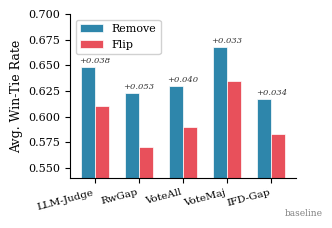
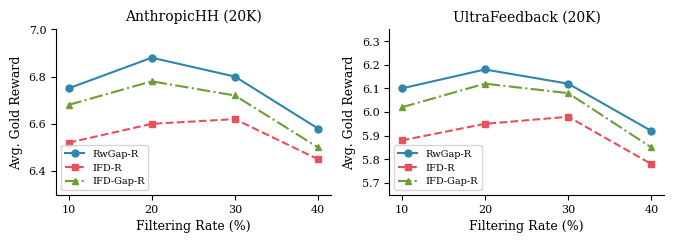
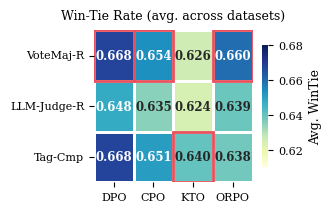
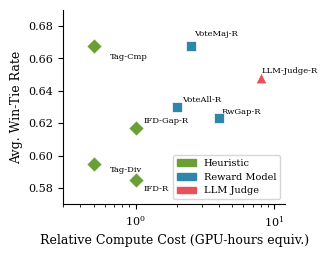

Generate these figures, in order, with matplotlib:
"""
Step 7: Generate all figures for the survey report.
Usage: python scripts/07_plot_figures.py
"""
import matplotlib
matplotlib.use("Agg")
import matplotlib.pyplot as plt
import matplotlib.patches as mpatches
import numpy as np
import seaborn as sns
import os

OUT_DIR = "figures"
os.makedirs(OUT_DIR, exist_ok=True)

plt.rcParams.update({
    "font.family": "serif",
    "font.size": 9,
    "axes.labelsize": 9,
    "axes.titlesize": 10,
    "xtick.labelsize": 8,
    "ytick.labelsize": 8,
    "legend.fontsize": 8,
    "figure.dpi": 300,
})


def fig1_remove_vs_flip():
    """Grouped bar chart: Remove vs Flip across method families."""
    fig, ax = plt.subplots(figsize=(3.3, 2.4))

    methods = ["LLM-Judge", "RwGap", "VoteAll", "VoteMaj", "IFD-Gap"]
    remove_vals = [0.648, 0.623, 0.630, 0.668, 0.617]
    flip_vals = [0.610, 0.570, 0.590, 0.635, 0.583]

    x = np.arange(len(methods))
    w = 0.32
    ax.bar(x - w / 2, remove_vals, w, label="Remove", color="#2E86AB", edgecolor="white", linewidth=0.5)
    ax.bar(x + w / 2, flip_vals, w, label="Flip", color="#E8505B", edgecolor="white", linewidth=0.5)

    ax.set_ylabel("Avg. Win-Tie Rate")
    ax.set_xticks(x)
    ax.set_xticklabels(methods, rotation=15, ha="right", fontsize=7.5)
    ax.set_ylim(0.54, 0.70)
    ax.legend(loc="upper left", framealpha=0.9)
    ax.axhline(y=0.500, color="gray", linestyle="--", linewidth=0.7, alpha=0.5)
    ax.text(4.3, 0.503, "baseline", fontsize=6.5, color="gray")
    ax.spines["top"].set_visible(False)
    ax.spines["right"].set_visible(False)

    for i in range(len(methods)):
        delta = remove_vals[i] - flip_vals[i]
        mid_y = max(remove_vals[i], flip_vals[i]) + 0.004
        ax.text(x[i], mid_y, f"+{delta:.3f}", ha="center", fontsize=6, color="#333", fontstyle="italic")

    plt.tight_layout()
    plt.savefig(os.path.join(OUT_DIR, "fig_remove_vs_flip.pdf"), bbox_inches="tight")
    plt.close()
    print("Figure 1: Remove vs Flip — done")


def fig2_filtering_rate():
    """Line chart: filtering rate effect on two datasets."""
    fig, (ax1, ax2) = plt.subplots(1, 2, figsize=(6.8, 2.5))
    rates = [10, 20, 30, 40]

    # AnthropicHH
    ax1.plot(rates, [6.75, 6.88, 6.80, 6.58], "o-", color="#2E86AB", label="RwGap-R", markersize=5, linewidth=1.5)
    ax1.plot(rates, [6.52, 6.60, 6.62, 6.45], "s--", color="#E8505B", label="IFD-R", markersize=5, linewidth=1.5)
    ax1.plot(rates, [6.68, 6.78, 6.72, 6.50], "^-.", color="#6B9F36", label="IFD-Gap-R", markersize=5, linewidth=1.5)
    ax1.set_xlabel("Filtering Rate (%)")
    ax1.set_ylabel("Avg. Gold Reward")
    ax1.set_title("AnthropicHH (20K)")
    ax1.set_xticks(rates)
    ax1.legend(fontsize=7, loc="lower left")
    ax1.spines["top"].set_visible(False)
    ax1.spines["right"].set_visible(False)
    ax1.set_ylim(6.3, 7.0)

    # UltraFeedback
    ax2.plot(rates, [6.10, 6.18, 6.12, 5.92], "o-", color="#2E86AB", label="RwGap-R", markersize=5, linewidth=1.5)
    ax2.plot(rates, [5.88, 5.95, 5.98, 5.78], "s--", color="#E8505B", label="IFD-R", markersize=5, linewidth=1.5)
    ax2.plot(rates, [6.02, 6.12, 6.08, 5.85], "^-.", color="#6B9F36", label="IFD-Gap-R", markersize=5, linewidth=1.5)
    ax2.set_xlabel("Filtering Rate (%)")
    ax2.set_ylabel("Avg. Gold Reward")
    ax2.set_title("UltraFeedback (20K)")
    ax2.set_xticks(rates)
    ax2.legend(fontsize=7, loc="lower left")
    ax2.spines["top"].set_visible(False)
    ax2.spines["right"].set_visible(False)
    ax2.set_ylim(5.65, 6.35)

    plt.tight_layout()
    plt.savefig(os.path.join(OUT_DIR, "fig_filtering_rate.pdf"), bbox_inches="tight")
    plt.close()
    print("Figure 2: Filtering Rate — done")


def fig3_heatmap():
    """Heatmap: cross-algorithm WinTie averaged across datasets."""
    fig, ax = plt.subplots(figsize=(3.3, 2.2))

    data = np.array([
        [0.668, 0.654, 0.626, 0.660],
        [0.648, 0.635, 0.624, 0.639],
        [0.668, 0.651, 0.640, 0.638],
    ])
    methods_short = ["VoteMaj-R", "LLM-Judge-R", "Tag-Cmp"]
    algos = ["DPO", "CPO", "KTO", "ORPO"]

    sns.heatmap(data, annot=True, fmt=".3f", cmap="YlGnBu",
                xticklabels=algos, yticklabels=methods_short, ax=ax,
                cbar_kws={"label": "Avg. WinTie", "shrink": 0.8},
                linewidths=0.8, linecolor="white",
                annot_kws={"size": 8.5, "fontweight": "bold"},
                vmin=0.61, vmax=0.68)

    for j in range(data.shape[1]):
        max_i = np.argmax(data[:, j])
        ax.add_patch(plt.Rectangle((j, max_i), 1, 1, fill=False, edgecolor="#E8505B", linewidth=2))

    ax.set_title("Win-Tie Rate (avg. across datasets)", fontsize=9, pad=8)
    plt.tight_layout()
    plt.savefig(os.path.join(OUT_DIR, "fig_heatmap.pdf"), bbox_inches="tight")
    plt.close()
    print("Figure 3: Heatmap — done")


def fig4_cost_performance():
    """Scatter: cost vs performance for removal methods."""
    fig, ax = plt.subplots(figsize=(3.3, 2.6))

    names = ["Tag-Cmp", "Tag-Div", "IFD-Gap-R", "IFD-R", "RwGap-R", "VoteAll-R", "VoteMaj-R", "LLM-Judge-R"]
    perf = [0.668, 0.595, 0.617, 0.585, 0.623, 0.630, 0.668, 0.648]
    cost = [0.5, 0.5, 1.0, 1.0, 4.0, 2.0, 2.5, 8.0]

    colors = {
        "Tag-Cmp": "#6B9F36", "Tag-Div": "#6B9F36", "IFD-Gap-R": "#6B9F36", "IFD-R": "#6B9F36",
        "RwGap-R": "#2E86AB", "VoteAll-R": "#2E86AB", "VoteMaj-R": "#2E86AB",
        "LLM-Judge-R": "#E8505B",
    }
    markers = {
        "Tag-Cmp": "D", "Tag-Div": "D", "IFD-Gap-R": "D", "IFD-R": "D",
        "RwGap-R": "s", "VoteAll-R": "s", "VoteMaj-R": "s",
        "LLM-Judge-R": "^",
    }

    for i, m in enumerate(names):
        ax.scatter(cost[i], perf[i], c=colors[m], marker=markers[m], s=60, zorder=5, edgecolors="white", linewidth=0.5)
        ox, oy = 0.15, 0.003
        if m == "VoteMaj-R": oy = 0.006
        elif m == "Tag-Cmp": oy = -0.008
        elif m == "Tag-Div": oy = -0.005
        elif m == "IFD-R": oy = -0.007
        ax.annotate(m, (cost[i], perf[i]), fontsize=6, xytext=(cost[i] + ox, perf[i] + oy))

    p1 = mpatches.Patch(color="#6B9F36", label="Heuristic")
    p2 = mpatches.Patch(color="#2E86AB", label="Reward Model")
    p3 = mpatches.Patch(color="#E8505B", label="LLM Judge")
    ax.legend(handles=[p1, p2, p3], fontsize=7, loc="lower right")

    ax.set_xlabel("Relative Compute Cost (GPU-hours equiv.)")
    ax.set_ylabel("Avg. Win-Tie Rate")
    ax.set_xscale("log")
    ax.set_xlim(0.3, 12)
    ax.set_ylim(0.57, 0.69)
    ax.spines["top"].set_visible(False)
    ax.spines["right"].set_visible(False)

    plt.tight_layout()
    plt.savefig(os.path.join(OUT_DIR, "fig_cost_perf.pdf"), bbox_inches="tight")
    plt.close()
    print("Figure 4: Cost-Performance — done")


if __name__ == "__main__":
    fig1_remove_vs_flip()
    fig2_filtering_rate()
    fig3_heatmap()
    fig4_cost_performance()
    print(f"\nAll figures saved to {OUT_DIR}/")
